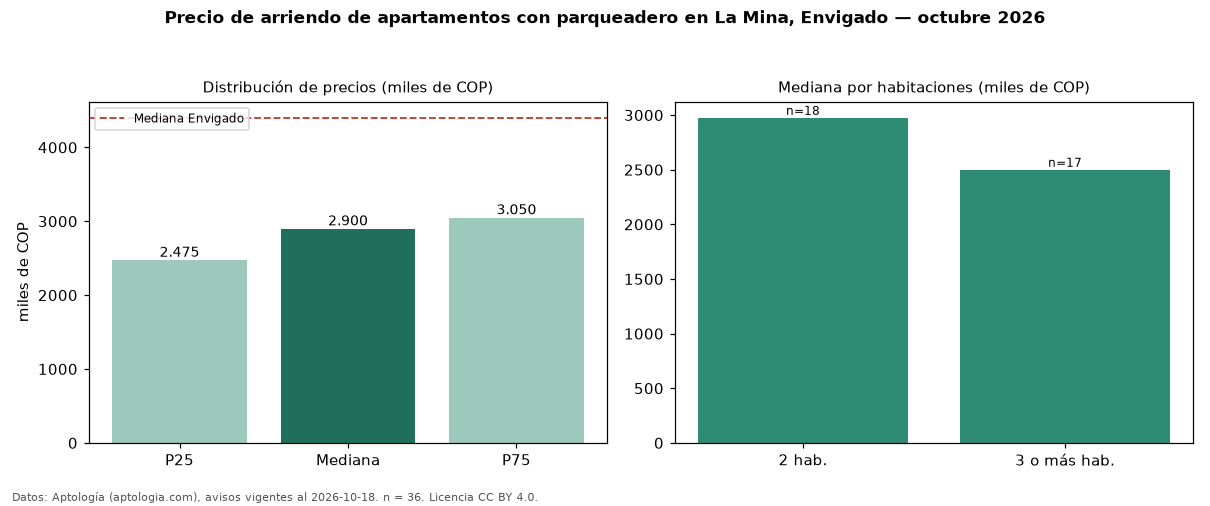

Values plotted in this chart, from the file beside it:
seccion, metrica, valor, moneda, n
filtro, parq1, con parqueadero, , 36
precio, p25, 2475000, COP, 36
precio, mediana, 2900000, COP, 36
precio, p75, 3050000, COP, 36
precio, minimo, 1800000, COP, 36
precio, maximo, 9500000, COP, 36
m2, mediana_precio_m2, 41642, COP, 36
m2, area_mediana_m2, 68.0, m2, 36
banos, mediana_banos, 2.0, , 
parqueadero, pct_con_parqueadero, 100.0, %, 36
estrato, estrato_mas_frecuente, 4, , 36
habitaciones, 2, 2975000, COP, 18
habitaciones, 3+, 2500000, COP, 17
ciudad, mediana_ciudad_referencia, 4400000, COP, 
ciudad, mediana_m2_ciudad, 48864, COP, 
fuente, fecha_datos, 2026-10-18, , 
fuente, atribucion, https://www.aptologia.com/arriendo/envig…, , 
fuente, licencia, CC BY 4.0, , 
